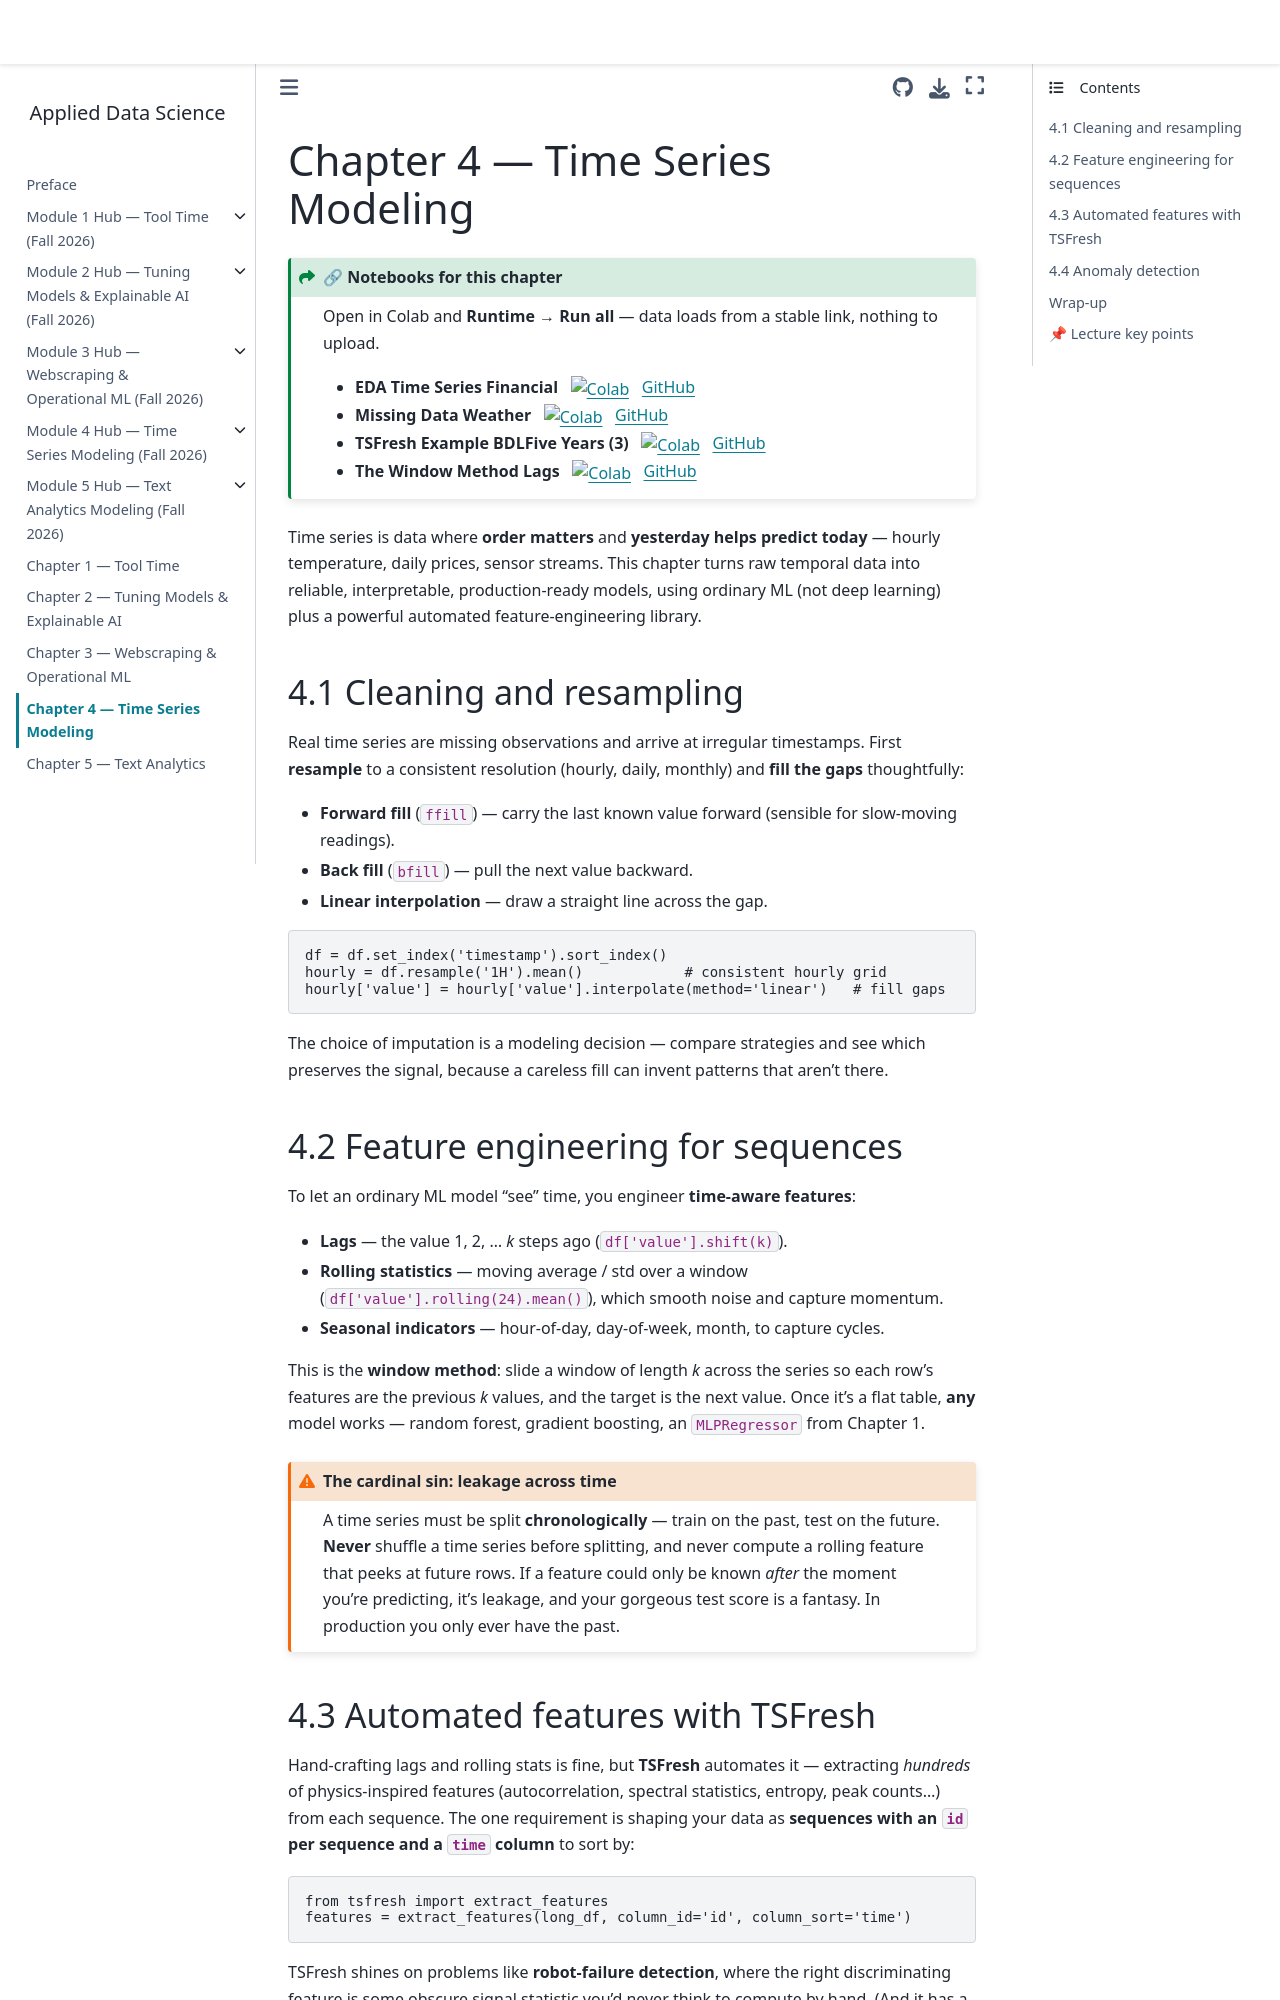

repository: drdave-teaching/opim5512-textbook · page: m4_timeseries/index.html · generator: jekyll

# Chapter 4 — Time Series Modeling

:::{admonition} 🔗 Notebooks for this chapter
:class: seealso dropdown
Open in Colab and **Runtime → Run all** — data loads from a stable link, nothing to upload.

- **EDA Time Series Financial** &nbsp; [![Colab](https://colab.research.google.com/assets/colab-badge.svg)](https://colab.research.google.com/github/drdave-teaching/OPIM5512-notebooks/blob/main/Module4/EDA_TimeSeries_Financial.ipynb) &nbsp; [GitHub](https://github.com/drdave-teaching/OPIM5512-notebooks/blob/main/Module4/EDA_TimeSeries_Financial.ipynb)
- **Missing Data Weather** &nbsp; [![Colab](https://colab.research.google.com/assets/colab-badge.svg)](https://colab.research.google.com/github/drdave-teaching/OPIM5512-notebooks/blob/main/Module4/Missing_Data_Weather.ipynb) &nbsp; [GitHub](https://github.com/drdave-teaching/OPIM5512-notebooks/blob/main/Module4/Missing_Data_Weather.ipynb)
- **TSFresh Example BDLFive Years (3)** &nbsp; [![Colab](https://colab.research.google.com/assets/colab-badge.svg)](https://colab.research.google.com/github/drdave-teaching/OPIM5512-notebooks/blob/main/Module4/TSFresh_Example_BDLFiveYears%20(3).ipynb) &nbsp; [GitHub](https://github.com/drdave-teaching/OPIM5512-notebooks/blob/main/Module4/TSFresh_Example_BDLFiveYears%20(3).ipynb)
- **The Window Method Lags** &nbsp; [![Colab](https://colab.research.google.com/assets/colab-badge.svg)](https://colab.research.google.com/github/drdave-teaching/OPIM5512-notebooks/blob/main/Module4/TheWindowMethod_Lags.ipynb) &nbsp; [GitHub](https://github.com/drdave-teaching/OPIM5512-notebooks/blob/main/Module4/TheWindowMethod_Lags.ipynb)
:::


Time series is data where **order matters** and **yesterday helps predict today** — hourly temperature, daily prices, sensor streams. This chapter turns raw temporal data into reliable, interpretable, production-ready models, using ordinary ML (not deep learning) plus a powerful automated feature-engineering library.

## 4.1 Cleaning and resampling

Real time series are missing observations and arrive at irregular timestamps. First **resample** to a consistent resolution (hourly, daily, monthly) and **fill the gaps** thoughtfully:

- **Forward fill** (`ffill`) — carry the last known value forward (sensible for slow-moving readings).
- **Back fill** (`bfill`) — pull the next value backward.
- **Linear interpolation** — draw a straight line across the gap.

```python
df = df.set_index('timestamp').sort_index()
hourly = df.resample('1H').mean()            # consistent hourly grid
hourly['value'] = hourly['value'].interpolate(method='linear')   # fill gaps
```

The choice of imputation is a modeling decision — compare strategies and see which preserves the signal, because a careless fill can invent patterns that aren't there.
